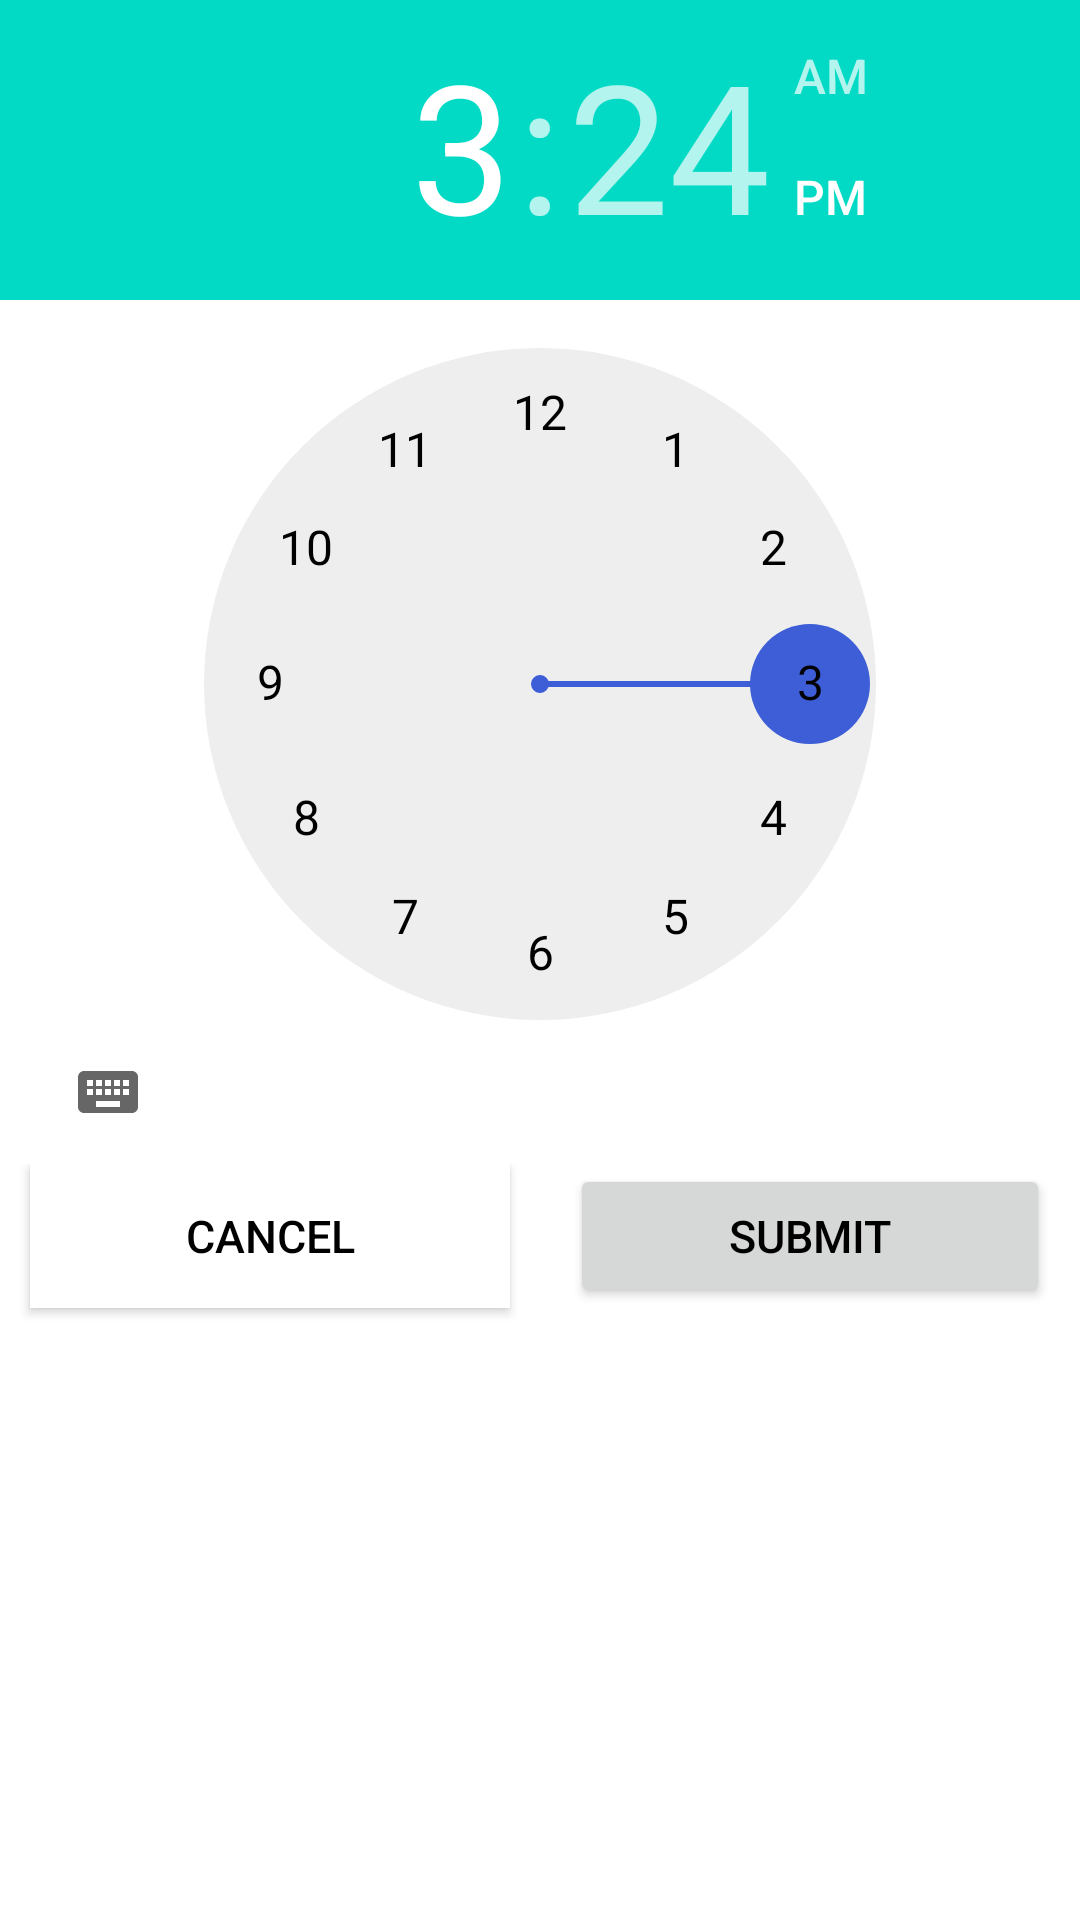

Produce the Android XML layout that renders to this screen, including the resource entries it uses.
<!-- AndroidManifest.xml: application theme Theme.CalendarSchedulerWithFirebase -->
<!-- res/layout/time_picker.xml -->
<?xml version="1.0" encoding="utf-8"?>
<androidx.constraintlayout.widget.ConstraintLayout xmlns:android="http://schemas.android.com/apk/res/android"
    android:layout_width="match_parent"
    android:layout_height="match_parent"
    xmlns:app="http://schemas.android.com/apk/res-auto"
    xmlns:tools="http://schemas.android.com/tools"
    tools:context=".MainActivity">

    <TimePicker
        android:id="@+id/tp_task_time"
        android:layout_width="wrap_content"
        android:layout_height="wrap_content"
        android:numbersSelectorColor="#3d5ed6"
        android:numbersTextColor="@color/black"
        app:layout_constraintBottom_toTopOf="@id/ll_btns"
        app:layout_constraintHorizontal_bias="1.0"
        app:layout_constraintLeft_toLeftOf="parent"
        app:layout_constraintRight_toRightOf="parent"
        app:layout_constraintTop_toTopOf="parent" />

    <LinearLayout
        android:id="@+id/ll_btns"
        android:layout_width="match_parent"
        android:layout_height="wrap_content"
        app:layout_constraintTop_toBottomOf="@+id/tp_task_time"
        app:layout_constraintLeft_toLeftOf="parent"
        app:layout_constraintRight_toRightOf="parent"
        android:layout_marginBottom="20dp">

        <Button
            android:id="@+id/tp_btn_submit_time"
            android:layout_width="0dp"
            android:layout_weight="0.5"
            android:layout_height="wrap_content"
            android:layout_marginStart="10dp"
            android:layout_marginEnd="10dp"
            android:text="CANCEL"
            android:background="@color/cardview_light_background"
            android:layout_marginBottom="20dp"
            android:textColor="@color/black"
            android:textSize="15sp"/>

        <Button
            android:id="@+id/tp_btn_cancel_time"
            android:layout_width="0dp"
            android:layout_height="wrap_content"
            android:layout_weight="0.5"
            android:layout_marginStart="10dp"
            android:layout_marginEnd="10dp"
            android:text="Submit"
            android:layout_marginBottom="20dp"
            android:textColor="@color/black"
            android:textSize="15sp"/>
    </LinearLayout>

</androidx.constraintlayout.widget.ConstraintLayout>
<!-- resources referenced by this layout -->
<resources>
  <style name="Theme.CalendarSchedulerWithFirebase" parent="Theme.MaterialComponents.DayNight.DarkActionBar">
          
          <item name="colorPrimary">@color/purple_500</item>
          <item name="colorPrimaryVariant">@color/purple_700</item>
          <item name="colorOnPrimary">@color/white</item>
          
          <item name="colorSecondary">@color/teal_200</item>
          <item name="colorSecondaryVariant">@color/teal_700</item>
          <item name="colorOnSecondary">@color/black</item>
          
          <item name="android:statusBarColor">?attr/colorPrimaryVariant</item>
          
      </style>
  <!-- not gathered from this repository: default colours our renderer supplied (Android Studio template values) -->
  <color name="purple_500">#FF6200EE</color>
  <color name="purple_700">#FF3700B3</color>
  <color name="teal_200">#FF03DAC5</color>
  <color name="teal_700">#FF018786</color>
  <color name="black">#FF000000</color>
  <color name="white">#FFFFFFFF</color>
</resources>
